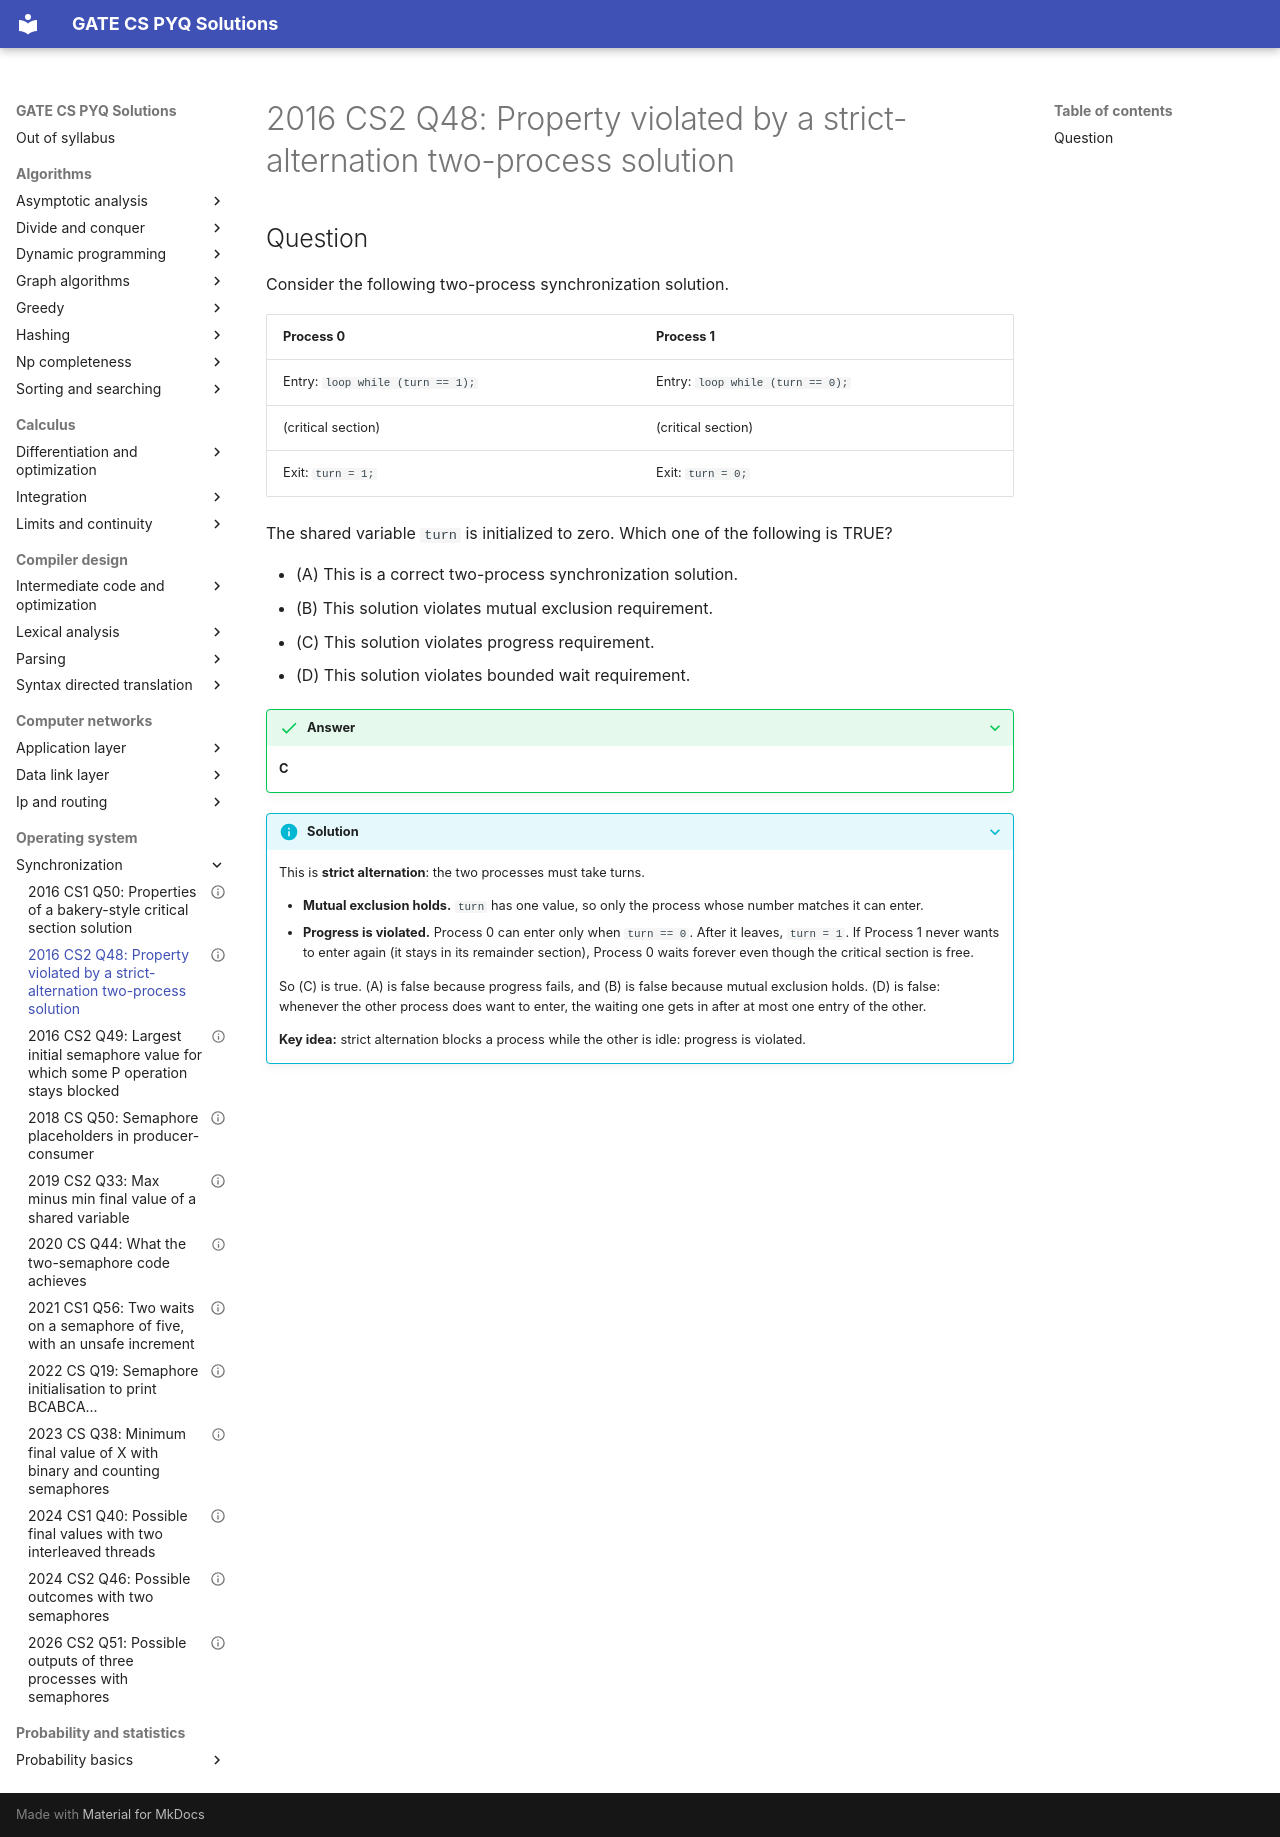

repository: saheenusman/GATE-PYQs · page: operating-system/synchronization/2016-set2-q48/index.html · generator: mkdocs

---
title: "2016 CS2 Q48: Property violated by a strict-alternation two-process solution"
year: 2016
set: 2
paper: CS2
q_no: 48
subject: operating-system
topic: synchronization
also: []
marks: 2
type: MCQ
official_answer: "C"
status: verified
---

# 2016 CS2 Q48: Property violated by a strict-alternation two-process solution

## Question

Consider the following two-process synchronization solution.

| Process 0 | Process 1 |
|---|---|
| Entry: `loop while (turn == 1);` | Entry: `loop while (turn == 0);` |
| (critical section) | (critical section) |
| Exit: `turn = 1;` | Exit: `turn = 0;` |

The shared variable `turn` is initialized to zero. Which one of the following is TRUE?

- (A) This is a correct two-process synchronization solution.
- (B) This solution violates mutual exclusion requirement.
- (C) This solution violates progress requirement.
- (D) This solution violates bounded wait requirement.

<details class="success" markdown="1">
<summary>Answer</summary>

**C**

</details>

<details class="info" markdown="1">
<summary>Solution</summary>

This is **strict alternation**: the two processes must take turns.

- **Mutual exclusion holds.** `turn` has one value, so only the process whose number matches it can enter.
- **Progress is violated.** Process 0 can enter only when `turn == 0`. After it leaves, `turn = 1`. If Process 1 never wants to enter again (it stays in its remainder section), Process 0 waits forever even though the critical section is free.

So (C) is true. (A) is false because progress fails, and (B) is false because mutual exclusion holds. (D) is false: whenever the other process does want to enter, the waiting one gets in after at most one entry of the other.

**Key idea:** strict alternation blocks a process while the other is idle: progress is violated.

</details>
